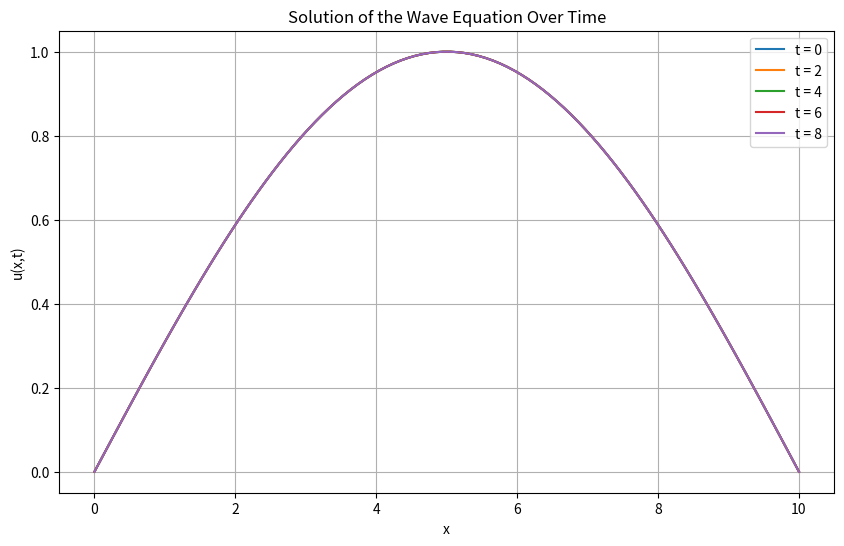

The matplotlib source for this figure:
import numpy as np
import matplotlib.pyplot as plt
from scipy.integrate import solve_ivp

# Define parameters
c = 1.0  # wave speed
L = 10.0  # length of the domain
N = 100  # number of spatial points
x = np.linspace(0, L, N)  # spatial grid

# Initial conditions
def g(x): 
    return np.sin(np.pi * x / L)  # initial displacement

def v(x):
    return np.zeros_like(x)  # initial velocity

# Define the second order wave equation as a system of first-order ODEs
def wave_eq(t, u_and_v):
    u = u_and_v[:N]  # displacement
    v = u_and_v[N:]  # velocity
    du_dt = v
    dv_dt = c**2 * np.roll(u, -1) - 2 * u + np.roll(u, 1)  # finite difference approximation for second derivative
    dv_dt[0] = dv_dt[-1] = 0  # boundary conditions (no flux at boundaries)
    return np.concatenate([du_dt, dv_dt])

# Initial state: [initial displacement, initial velocity]
u0 = g(x)
v0 = v(x)
initial_conditions = np.concatenate([u0, v0])

# Time span for the solution
t_span = (0, 10)
t_eval = np.linspace(0, 10, 200)

# Solve the system
sol = solve_ivp(wave_eq, t_span, initial_conditions, t_eval=t_eval, method='RK45')

# Plot the solution at different time points
plt.figure(figsize=(10, 6))
for i, t in enumerate([0, 2, 4, 6, 8]):  # Plot at selected times
    plt.plot(x, sol.y[:N, t//2], label=f't = {t}')

plt.title('Solution of the Wave Equation Over Time')
plt.xlabel('x')
plt.ylabel('u(x,t)')
plt.legend()
plt.grid(True)
plt.show()
